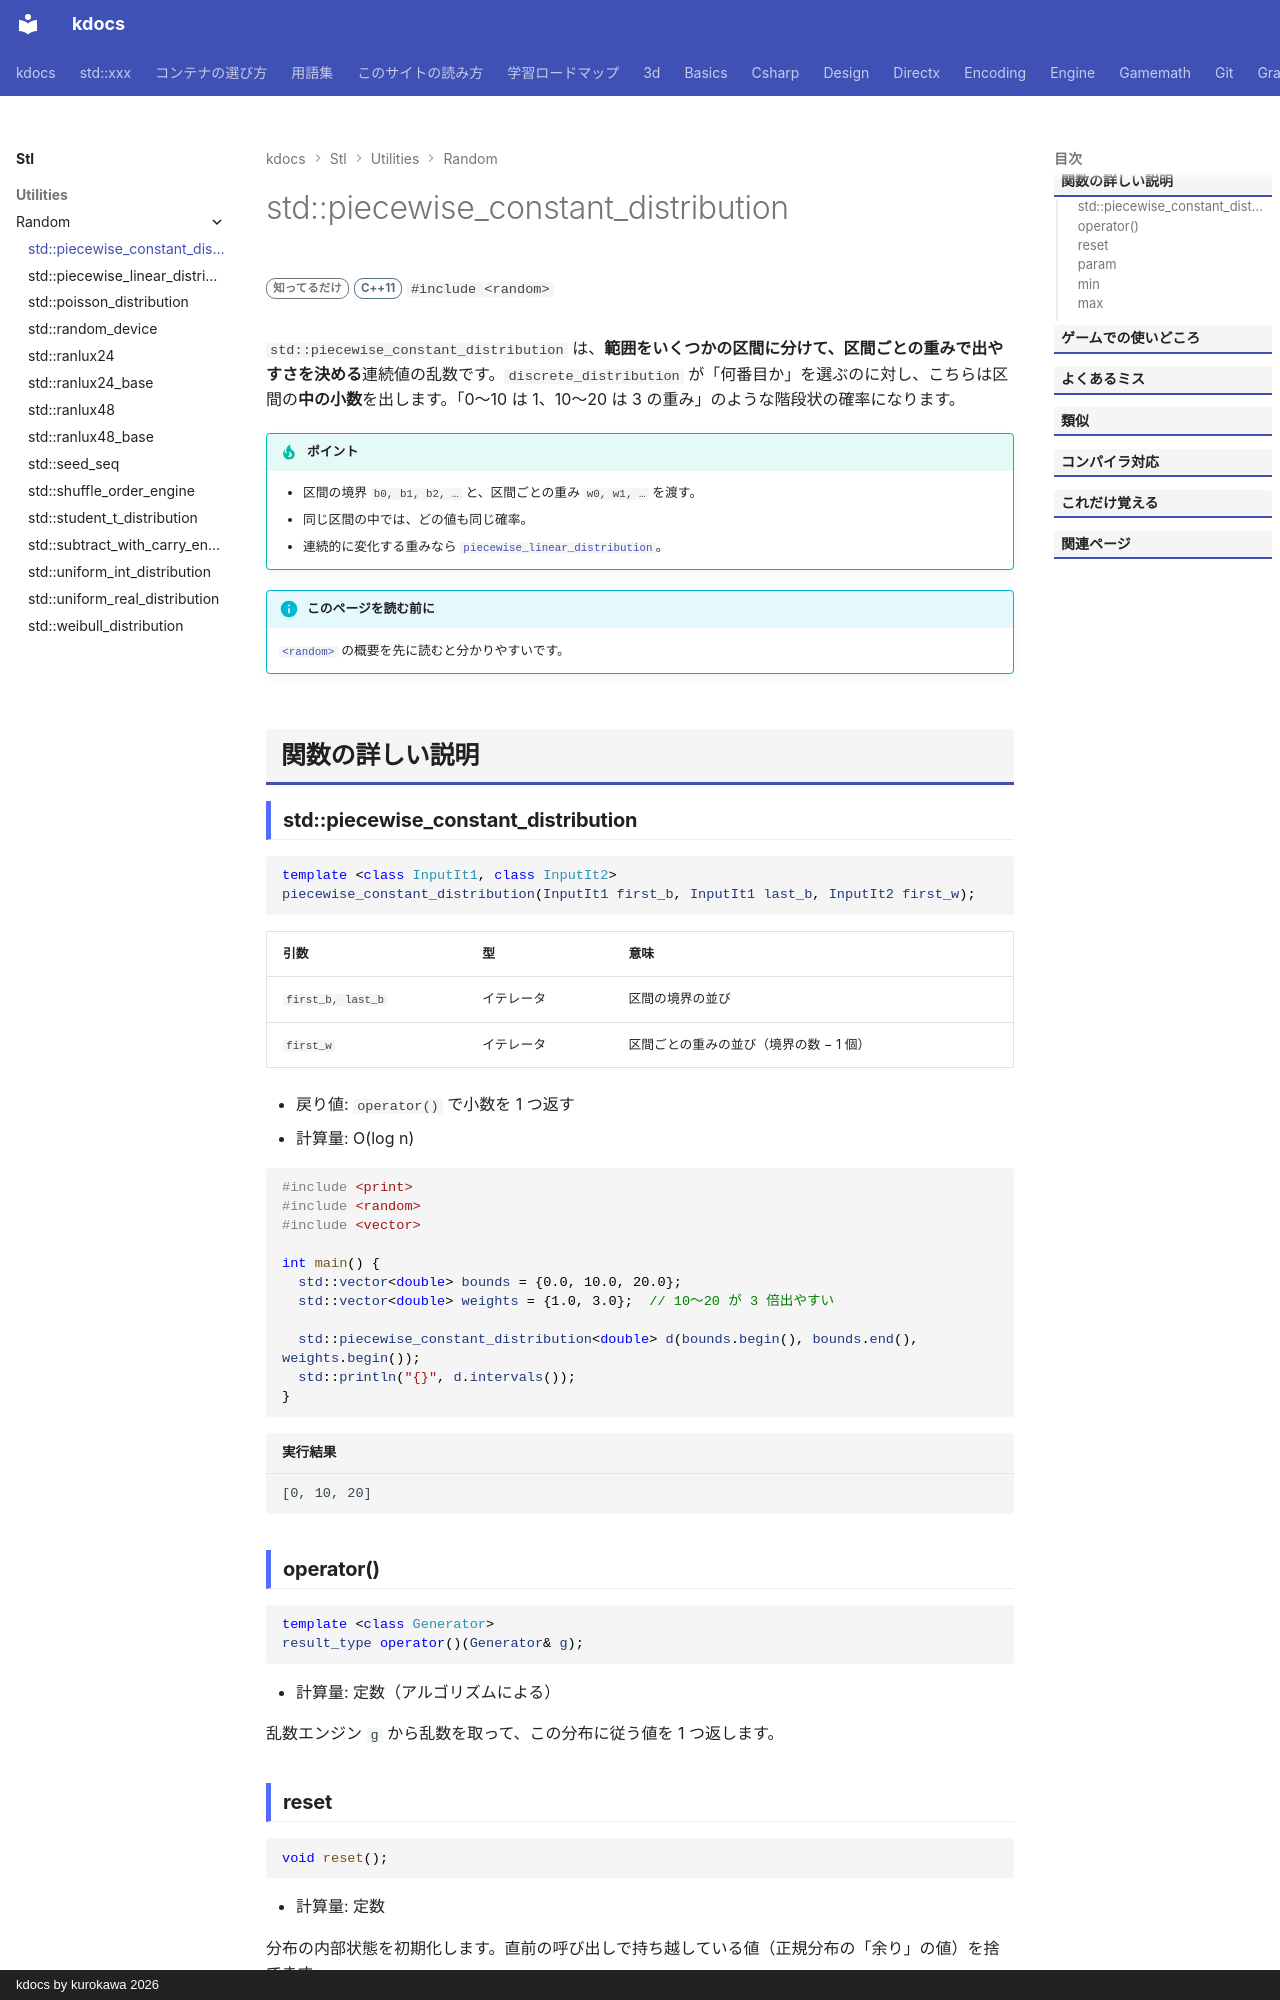

repository: qwzxdf/kdocs · page: stl/utilities/random/piecewise_constant_distribution/index.html · generator: mkdocs · copyright: kdocs by kurokawa 2026

---
title: std::piecewise_constant_distribution
summary: "区間ごとに重みを決めた、連続値の乱数。"
order: 28
group: 乱数の分布（std::xxx_distribution）
tags:
  - ユーティリティ
---

# std::piecewise_constant_distribution

<div class="page-badges" markdown>
<span class="rank rank-rare">知ってるだけ</span>
<span class="ver ver-11">C++11</span>
`#include <random>`
</div>

`std::piecewise_constant_distribution` は、**範囲をいくつかの区間に分けて、区間ごとの重みで出やすさを決める**連続値の乱数です。`discrete_distribution` が「何番目か」を選ぶのに対し、こちらは区間の**中の小数**を出します。「0〜10 は 1、10〜20 は 3 の重み」のような階段状の確率になります。

!!! tip "ポイント"
    - 区間の境界 `b0, b1, b2, …` と、区間ごとの重み `w0, w1, …` を渡す。
    - 同じ区間の中では、どの値も同じ確率。
    - 連続的に変化する重みなら [`piecewise_linear_distribution`](piecewise_linear_distribution.md)。

!!! info "このページを読む前に"
    [`<random>`](../random.md) の概要を先に読むと分かりやすいです。

## 関数の詳しい説明
